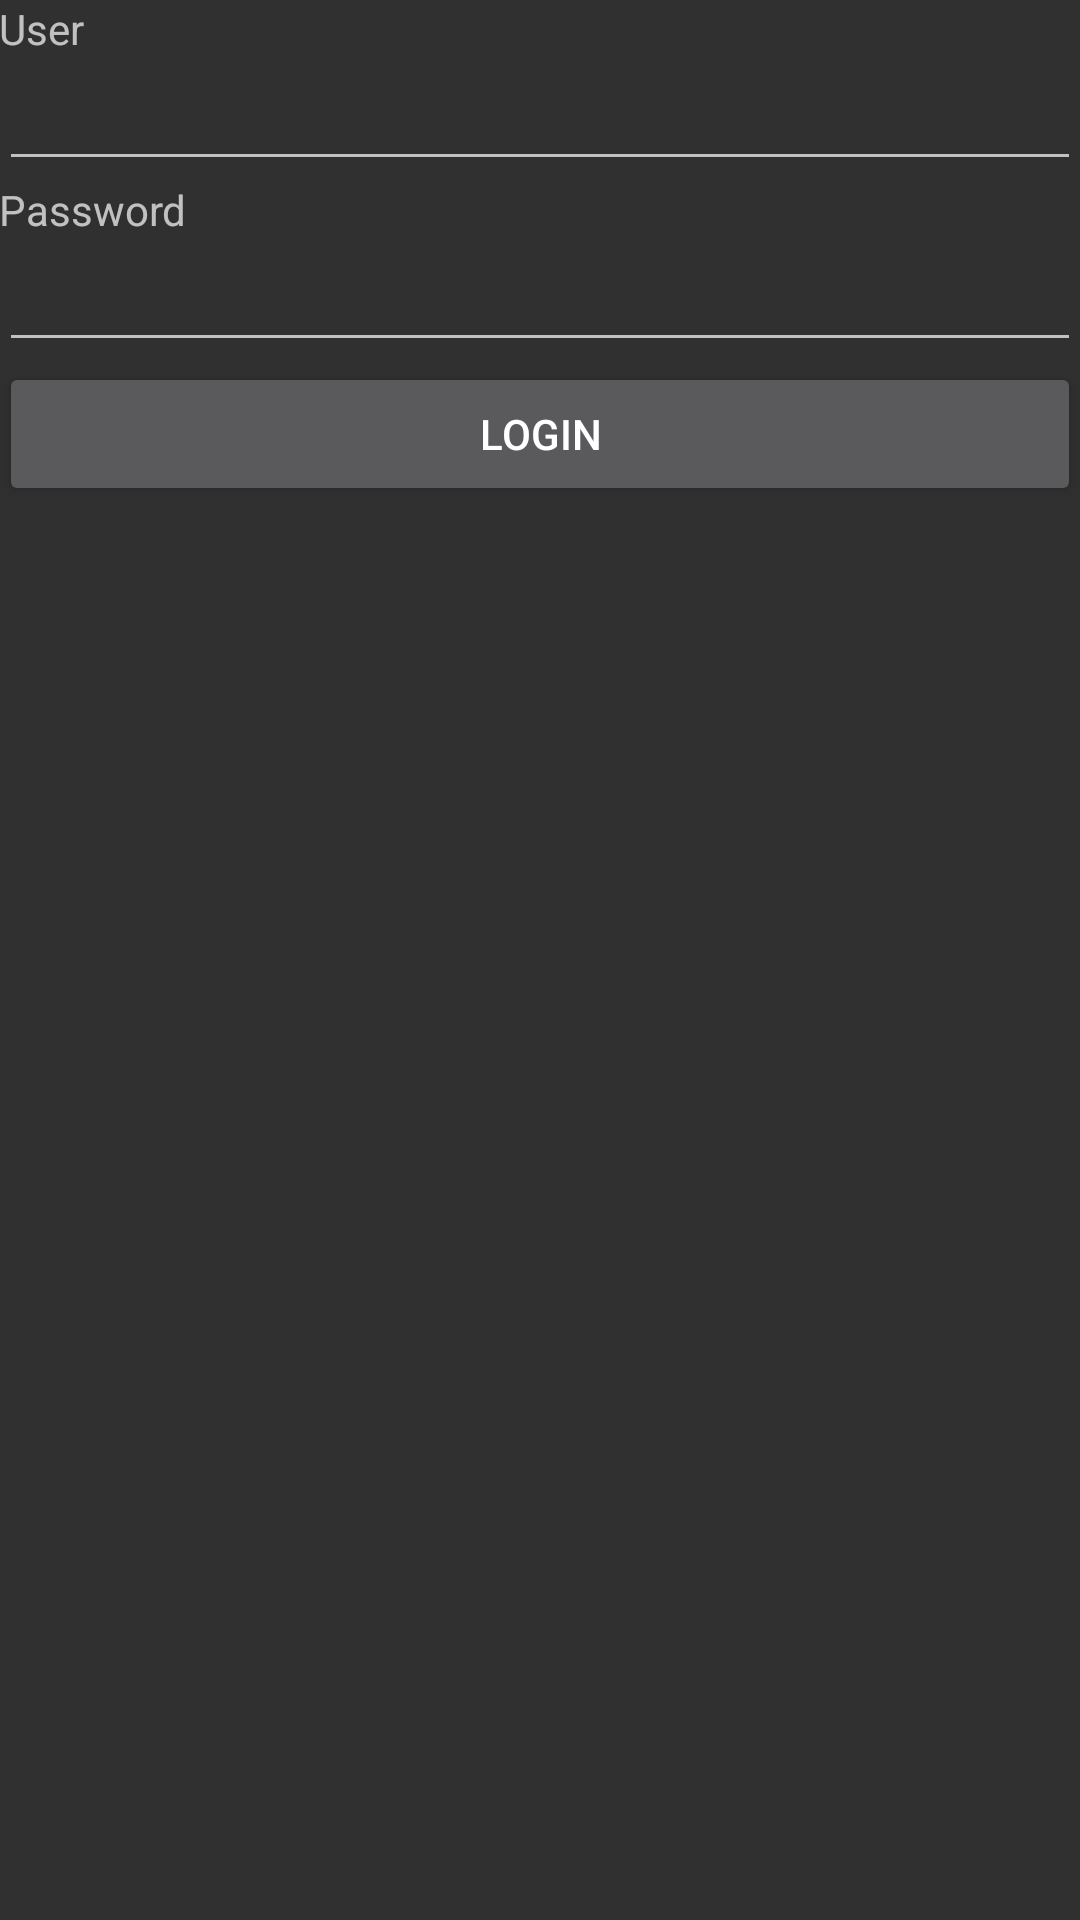

Layout XML and referenced resources for this Android screen:
<!-- AndroidManifest.xml: activity theme Theme.HelloAndroid -->
<!-- res/layout/activity_main.xml -->
<?xml version="1.0" encoding="utf-8"?>
<LinearLayout xmlns:android="http://schemas.android.com/apk/res/android"
    android:orientation="vertical"
    android:layout_width="match_parent"
    android:layout_height="match_parent"
    android:padding="@dimen/activity_margin">

    <TextView
        android:layout_width="match_parent"
        android:layout_height="wrap_content"
        android:labelFor="@+id/tLogin"
        android:text="@string/user" />

    <EditText
        android:id="@+id/tLogin"
        android:layout_width="match_parent"
        android:layout_height="wrap_content"
        android:ems="10"
        android:inputType="text"
        android:importantForAutofill="no"
        android:singleLine="true" />

    <TextView
        android:layout_width="match_parent"
        android:layout_height="wrap_content"
        android:labelFor="@+id/tPassword"
        android:text="@string/password" />

    <EditText
        android:id="@+id/tPassword"
        android:layout_width="match_parent"
        android:layout_height="wrap_content"
        android:ems="10"
        android:importantForAutofill="no"
        android:inputType="numberPassword" />

    <Button
        android:id="@+id/btLogin"
        android:layout_width="match_parent"
        android:layout_height="wrap_content"
        android:text="@string/login" />

</LinearLayout>
<!-- resources referenced by this layout -->
<resources>
  <string name="login">Login</string>
  <string name="password">Password</string>
  <string name="user">User</string>
  <style name="Theme.HelloAndroid" parent="Theme.AppCompat">
          <item name="colorPrimary">@color/colorPrimary</item>
          <item name="colorPrimaryDark">@color/colorPrimaryDark</item>
          <item name="colorAccent">@color/colorAccent</item>
      </style>
  <color name="colorPrimary">#8550E6</color>
  <color name="colorPrimaryDark">#4A2D80</color>
  <color name="colorAccent">#B1A2CC</color>
</resources>
